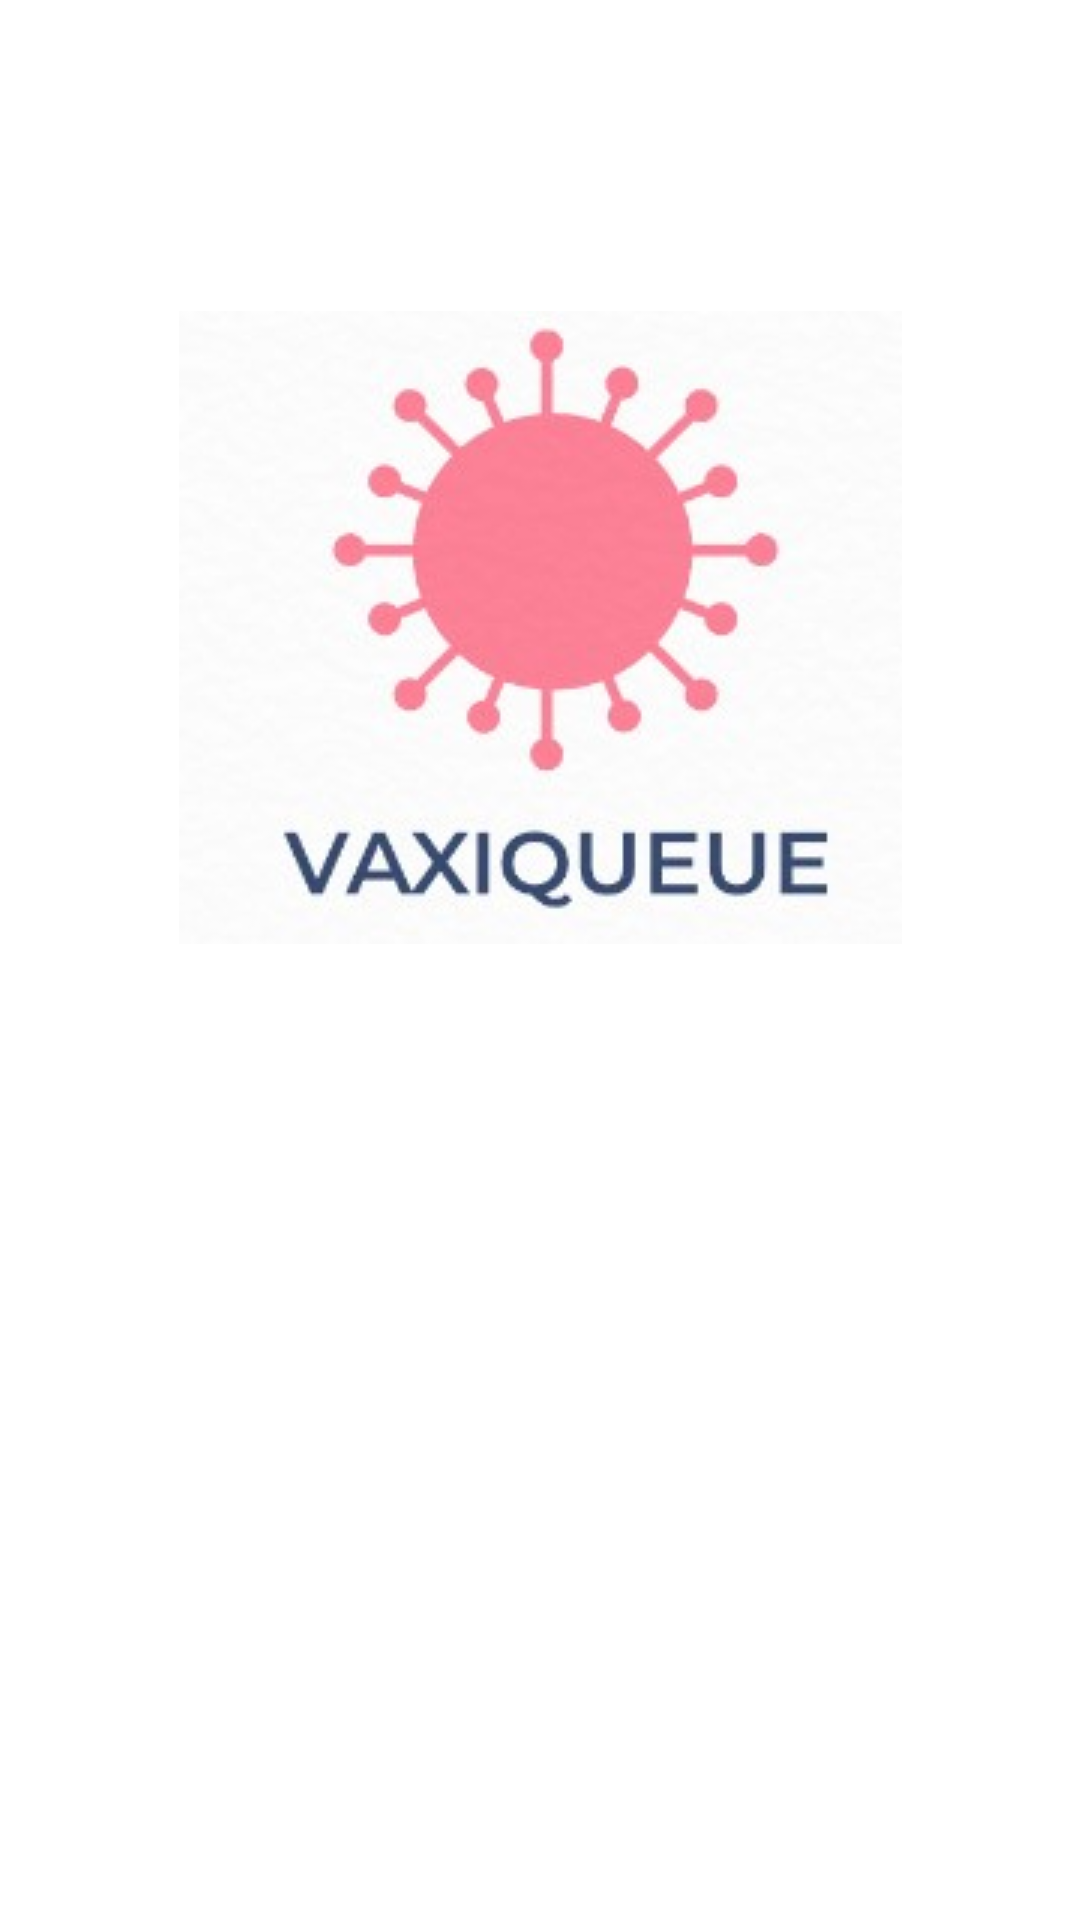

Here is an Android app screen rendered from its layout file. Give the layout XML and the strings, colors and styles it references.
<!-- AndroidManifest.xml: application theme Theme.VaxiQueue -->
<!-- res/layout/activity_splash_screen.xml -->
<?xml version="1.0" encoding="utf-8"?>
<androidx.constraintlayout.widget.ConstraintLayout xmlns:android="http://schemas.android.com/apk/res/android"
    xmlns:app="http://schemas.android.com/apk/res-auto"
    xmlns:tools="http://schemas.android.com/tools"
    android:layout_width="match_parent"
    android:layout_height="match_parent"
    tools:context=".splash_screen"
    android:background="@drawable/gradient4">


    <ImageView
        android:id="@+id/imageView"
        android:layout_width="wrap_content"
        android:layout_height="wrap_content"
        app:layout_constraintBottom_toBottomOf="parent"
        app:layout_constraintEnd_toEndOf="parent"
        app:layout_constraintStart_toStartOf="parent"
        app:layout_constraintTop_toTopOf="parent"
        app:layout_constraintVertical_bias="0.242"
        app:srcCompat="@drawable/vaxiqueue3" />
</androidx.constraintlayout.widget.ConstraintLayout>
<!-- resources referenced by this layout -->
<resources>
  <!-- drawable vaxiqueue3: jpg bitmap (drawable-v24, 11483 bytes) -->
  <style name="Theme.VaxiQueue" parent="Theme.MaterialComponents.DayNight.NoActionBar">
          
          <item name="colorPrimary">@color/purple_500</item>
          <item name="colorPrimaryVariant">@color/purple_700</item>
          <item name="colorOnPrimary">@color/white</item>
          
          <item name="colorSecondary">@color/teal_200</item>
          <item name="colorSecondaryVariant">@color/teal_700</item>
          <item name="colorOnSecondary">@color/black</item>
          
          <item name="android:statusBarColor" tools:targetApi="l">?attr/colorOnPrimary</item>
          
      </style>
  <!-- not gathered from this repository: default colours our renderer supplied (Android Studio template values) -->
  <color name="purple_500">#FF6200EE</color>
  <color name="purple_700">#FF3700B3</color>
  <color name="teal_200">#FF03DAC5</color>
  <color name="teal_700">#FF018786</color>
  <color name="black">#FF000000</color>
  <color name="white">#FFFFFFFF</color>
</resources>
